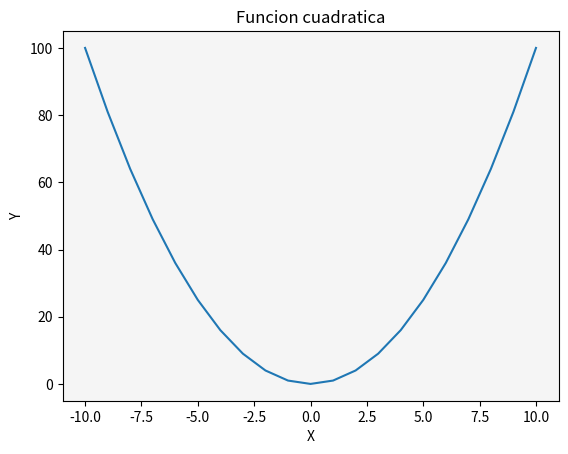

This chart was generated by the following Python code:
# Matplotlib [Python]
# Ejercicios de práctica

# Autor: Inove Coding School
# Version: 2.0

# IMPORTANTE: NO borrar los comentarios
# que aparecen en verde con el hashtag "#"

# Ejercicios de matplotlib
import numpy as np
import matplotlib.pyplot as plt


if __name__ == '__main__':
    print("Bienvenidos a otra clase de Inove con Python")
    print("Line Plot")

    # NOTA: aproveche los ejemplos de "line_plot" de clase

    # Se desea graficar los valores de "x" e "y" en un gráfico de línea
    # A continuación los datos ya disponibles de "x" e "y" para que utilice:
    x = list(range(-10, 11, 1))

    # Bucle que completa y calcula todos los valores de "y"
    y = []
    for i in x:
        y.append(i**2)

    # Alumno: Crear una "figura" y crear un "ax" con add_subplot
    # Graficar el "line plot" de "y" en función de "x"

    # Alumno: Colocar la leyenda y el label con el nombre de la función
    # Darle color a la línea a su elección

    # Crear acá su gráfico
    fig = plt.figure()      
    ax = fig.add_subplot()  

    ax.plot(x, y)           
    ax.set_facecolor('whitesmoke')
    ax.set_title("Funcion cuadratica")
    ax.set_ylabel("Y")
    ax.set_xlabel("X")
    plt.show()     


    print("terminamos")
